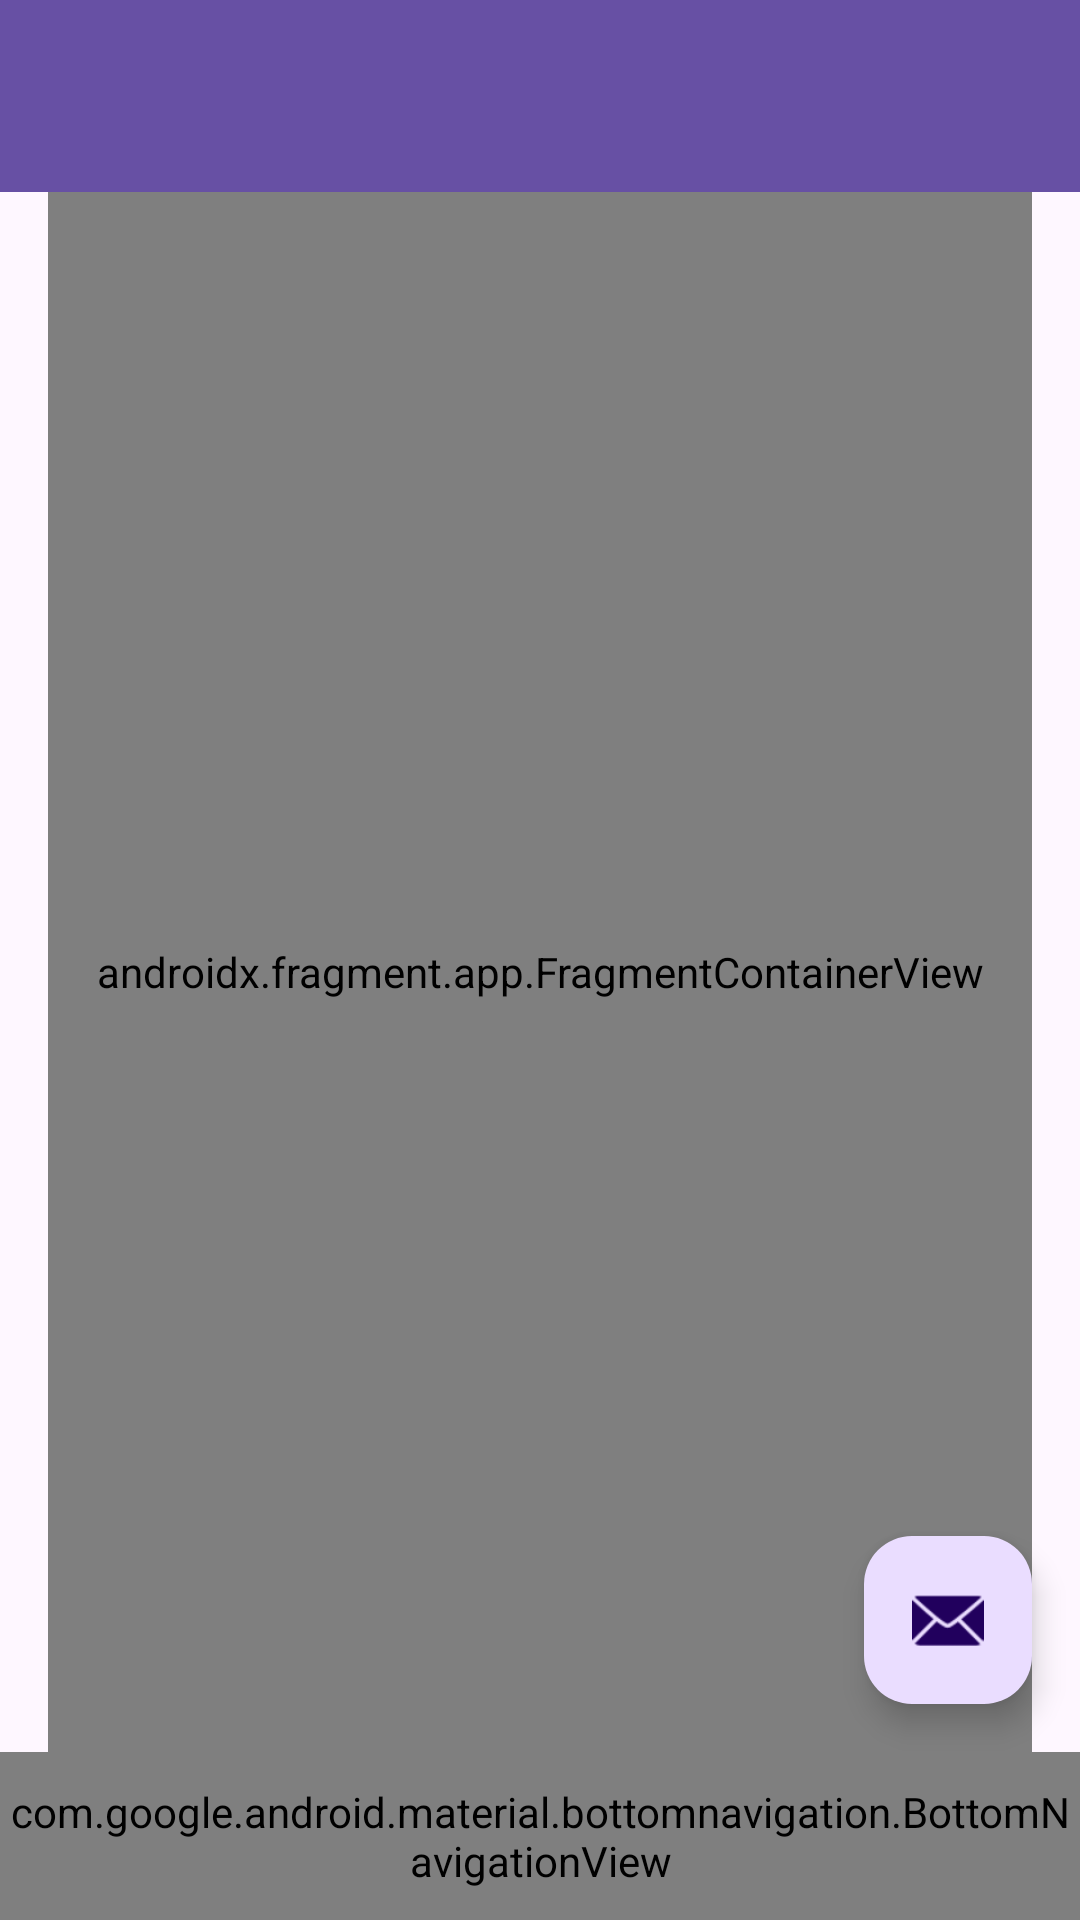

The Android layout XML behind this screen, and the referenced resources:
<!-- AndroidManifest.xml: activity theme Theme.MyDrawerJava.NoActionBar -->
<!-- res/layout/activity_responsive_views.xml -->
<?xml version="1.0" encoding="utf-8"?>
<FrameLayout xmlns:android="http://schemas.android.com/apk/res/android"
    android:id="@+id/activity_container"
    android:layout_width="match_parent"
    android:layout_height="match_parent">

    <androidx.drawerlayout.widget.DrawerLayout
        android:id="@+id/drawer_layout"
        android:layout_width="match_parent"
        android:layout_height="match_parent"
        android:fitsSystemWindows="true">

        <include
            android:id="@+id/app_bar_responsive_views"
            layout="@layout/app_bar_responsive_views"
            android:layout_width="match_parent"
            android:layout_height="match_parent" />

    </androidx.drawerlayout.widget.DrawerLayout>
</FrameLayout>
<!-- res/layout/app_bar_responsive_views.xml (included above) -->
<?xml version="1.0" encoding="utf-8"?>
<androidx.coordinatorlayout.widget.CoordinatorLayout xmlns:android="http://schemas.android.com/apk/res/android"
    xmlns:app="http://schemas.android.com/apk/res-auto"
    xmlns:tools="http://schemas.android.com/tools"
    android:id="@+id/coordinator_layout"
    android:layout_width="match_parent"
    android:layout_height="match_parent"
    tools:context=".ResponsiveViewsActivity">

    <com.google.android.material.appbar.AppBarLayout
        android:layout_width="match_parent"
        android:layout_height="wrap_content"
        android:theme="@style/Theme.MyDrawerJava.AppBarOverlay">

        <androidx.appcompat.widget.Toolbar
            android:id="@+id/toolbar"
            android:layout_width="match_parent"
            android:layout_height="?attr/actionBarSize"
            android:background="?attr/colorPrimary"
            app:popupTheme="@style/Theme.MyDrawerJava.PopupOverlay" />

    </com.google.android.material.appbar.AppBarLayout>

    <include
        android:id="@+id/content_responsive_views"
        layout="@layout/content_responsive_views" />

    
    <androidx.coordinatorlayout.widget.CoordinatorLayout
        android:layout_width="match_parent"
        android:layout_height="match_parent"
        android:layout_marginBottom="56dp"
        android:background="@android:color/transparent">

        <com.google.android.material.floatingactionbutton.FloatingActionButton
            android:id="@+id/fab"
            android:layout_width="wrap_content"
            android:layout_height="wrap_content"
            android:layout_gravity="bottom|end"
            android:layout_margin="@dimen/fab_margin"
            android:contentDescription="@string/fab_content_description"
            app:srcCompat="@android:drawable/ic_dialog_email" />
    </androidx.coordinatorlayout.widget.CoordinatorLayout>
</androidx.coordinatorlayout.widget.CoordinatorLayout>
<!-- res/layout/content_responsive_views.xml (included above) -->
<?xml version="1.0" encoding="utf-8"?>
<LinearLayout xmlns:android="http://schemas.android.com/apk/res/android"
    xmlns:app="http://schemas.android.com/apk/res-auto"
    xmlns:tools="http://schemas.android.com/tools"
    android:layout_width="match_parent"
    android:layout_height="match_parent"
    android:orientation="vertical"
    app:layout_behavior="@string/appbar_scrolling_view_behavior"
    tools:showIn="@layout/app_bar_responsive_views">

    <androidx.fragment.app.FragmentContainerView
        android:id="@+id/nav_host_fragment_content_responsive_views"
        android:name="androidx.navigation.fragment.NavHostFragment"
        android:layout_width="match_parent"
        android:layout_height="0dp"
        android:layout_marginLeft="@dimen/fragment_horizontal_margin"
        android:layout_marginRight="@dimen/fragment_horizontal_margin"
        android:layout_weight="1"
        app:defaultNavHost="true"
        app:navGraph="@navigation/mobile_navigation4" />

    <com.google.android.material.bottomnavigation.BottomNavigationView
        android:id="@+id/bottom_nav_view"
        android:layout_width="match_parent"
        android:layout_height="56dp"
        android:layout_gravity="bottom"
        app:menu="@menu/bottom_navigation" />
</LinearLayout>
<!-- resources referenced by this layout -->
<resources>
  <dimen name="fab_margin">16dp</dimen>
  <dimen name="fragment_horizontal_margin">16dp</dimen>
  <string name="fab_content_description">Represents a view to invoke an action</string>
  <style name="Theme.MyDrawerJava.AppBarOverlay" parent="ThemeOverlay.AppCompat.Dark.ActionBar" />
  <style name="Theme.MyDrawerJava.PopupOverlay" parent="ThemeOverlay.AppCompat.Light" />
  <style name="Theme.MyDrawerJava.NoActionBar">
          <item name="windowActionBar">false</item>
          <item name="windowNoTitle">true</item>
      </style>
</resources>
